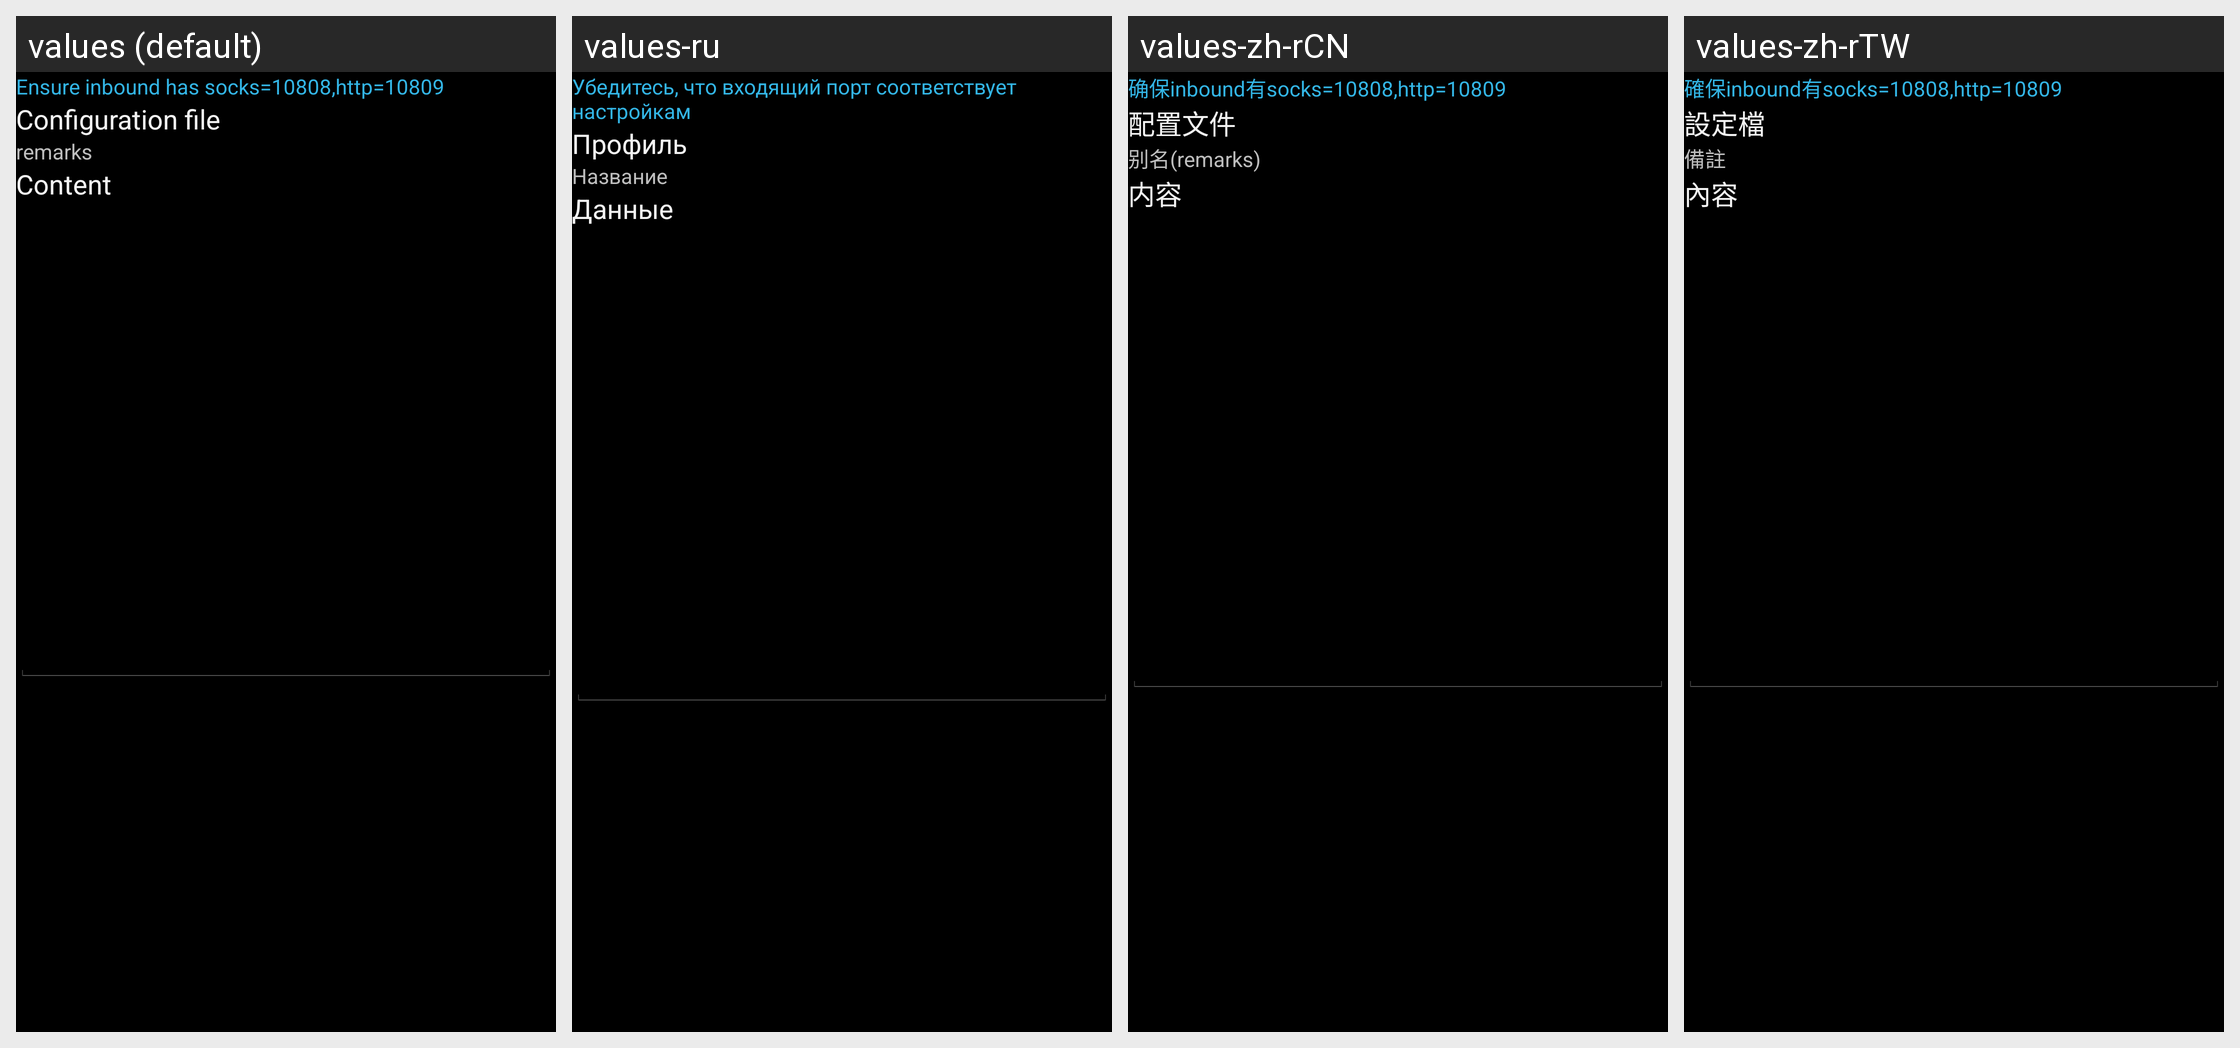

This grid shows one Android layout under several languages. Give, for every string resource on the screen, its name, the default text and each shown locale's text.
Android screen res/layout/activity_server_custom_config.xml rendered under 4 locales, left to right: values (default), values-ru, values-zh-rCN, values-zh-rTW. Device: Nexus 5 (rendered at 1080×1920; each locale shown at half size, 540×960, under a caption strip naming it); theme AppTheme.
Strings drawn on this screen, with the default value and each locale's value (text and hints the layout hard-codes, and strings that could not be matched under every locale, appear in the picture but are not listed):

server_lab_need_inbound
  values: Ensure inbound has socks=10808,http=10809
  values-ru: Убедитесь, что входящий порт соответствует настройкам
  values-zh-rCN: 确保inbound有socks=10808,http=10809
  values-zh-rTW: ​​確保inbound有socks=10808,http=10809

title_server
  values: Configuration file
  values-ru: Профиль
  values-zh-rCN: 配置文件
  values-zh-rTW: 設定檔

server_lab_remarks
  values: remarks
  values-ru: Название
  values-zh-rCN: 别名(remarks)
  values-zh-rTW: 備註

server_lab_content
  values: Content
  values-ru: Данные
  values-zh-rCN: 内容
  values-zh-rTW: 內容
